Run: headless pygame with SDL's dummy video driver; simulated clock (each Clock.tick advances the game by its frame time, no real sleeping); random seed 0; keys injected as events and as key.get_pressed() state; no mouse input.
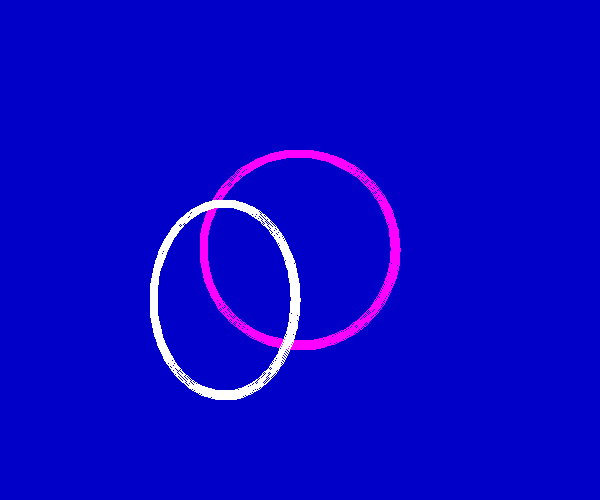
Frame 1 of 1 · flips 1–60 · no input

The pygame program that drew these frames:

#!/usr/bin/python
#Filename:arc.py
import pygame, sys, math
from pygame.locals import *
pygame.init()
screen = pygame.display.set_mode((600,500))
pygame.display.set_caption("Drawing Arcs")
while True:
	for event in pygame.event.get():
		if event.type in (QUIT, KEYDOWN):
			sys.exit()
	screen.fill((0,0,200))

	color1 = 255, 0, 255
	color2 = 255, 255, 255
	position1 = 200,150,200,200
	position2 = 150,200,150,200
	start_angle = math.radians(0)
	end_angle = math.radians(360)
	width = 8
	pygame.draw.arc(screen, color1, position1, start_angle, end_angle, width)
	pygame.draw.arc(screen, color2, position2, start_angle, end_angle, width)
	pygame.display.update()
